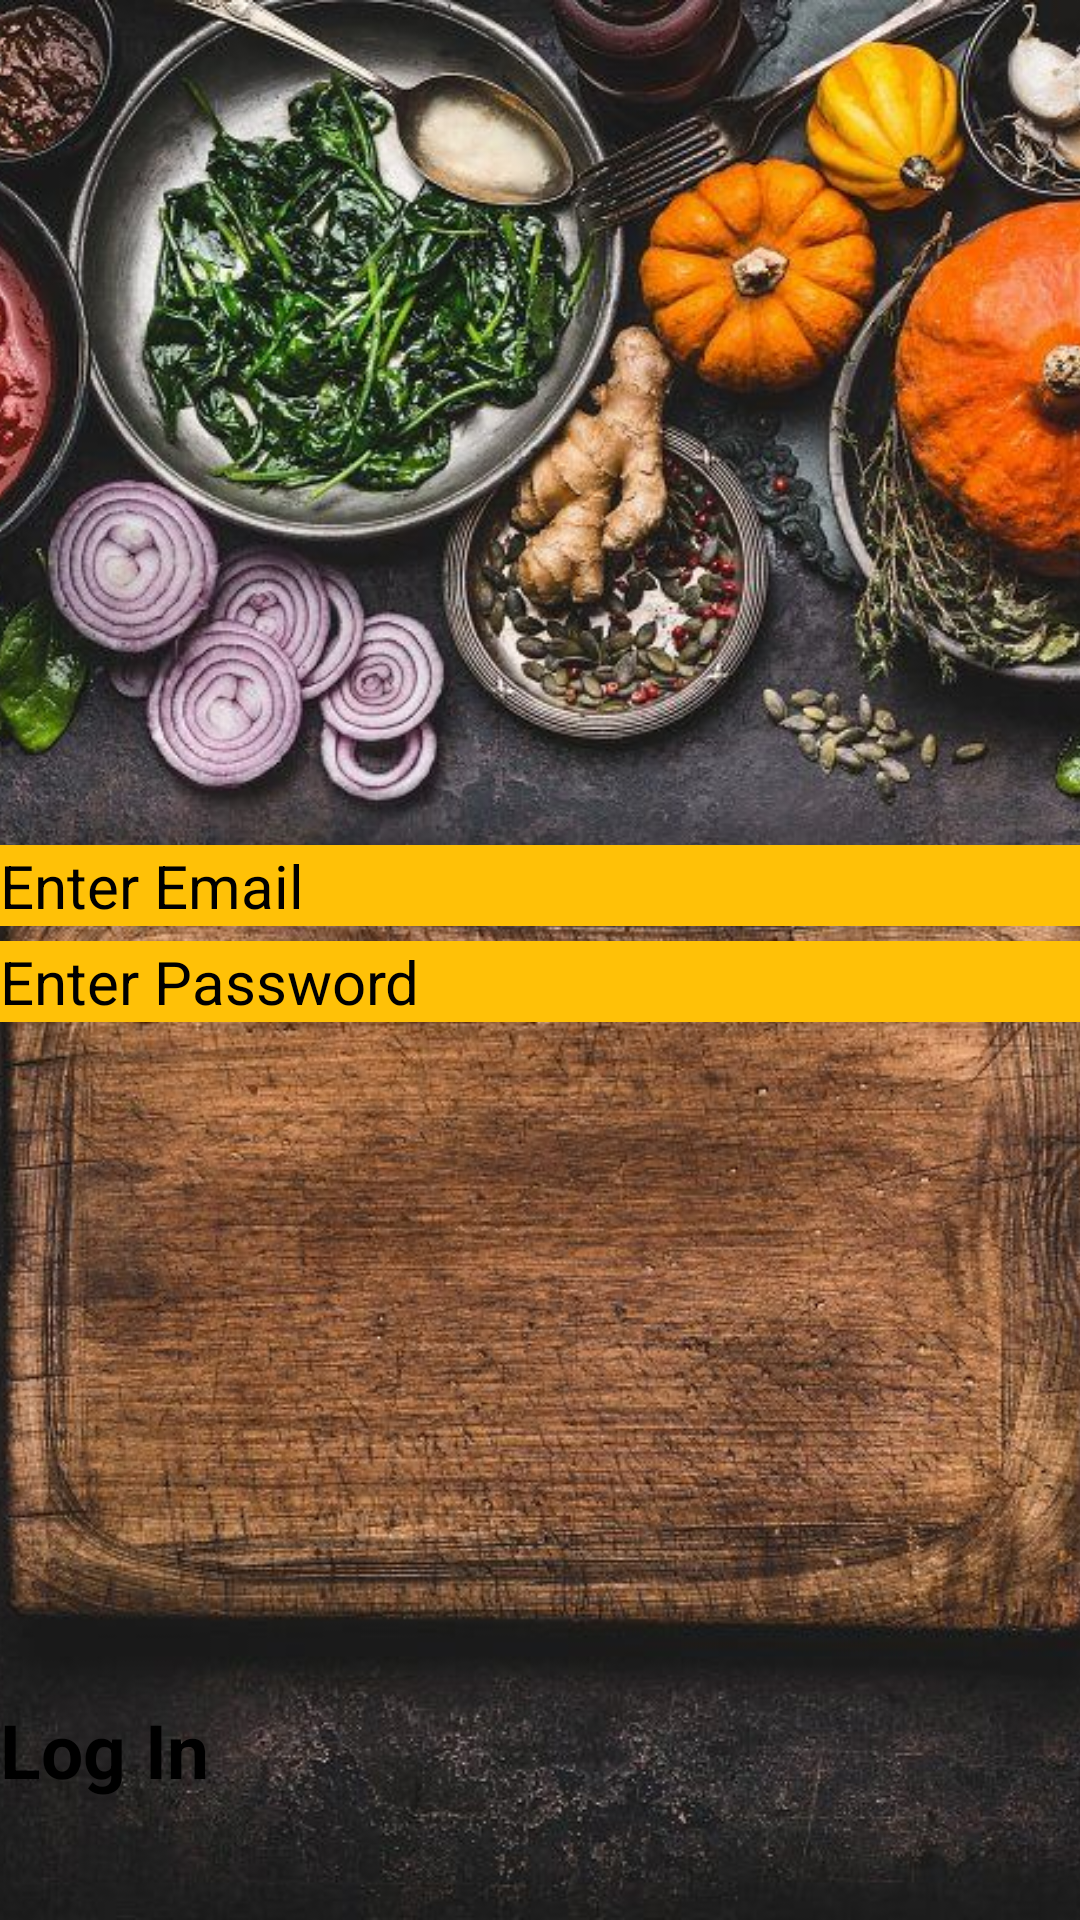

Reconstruct the res/layout file that produces this screen, plus the resources it refers to.
<!-- AndroidManifest.xml: application theme Theme.MyApplication -->
<!-- res/layout/activity_log_in.xml -->
<?xml version="1.0" encoding="utf-8"?>
<androidx.constraintlayout.widget.ConstraintLayout xmlns:android="http://schemas.android.com/apk/res/android"
    xmlns:app="http://schemas.android.com/apk/res-auto"
    xmlns:tools="http://schemas.android.com/tools"
    android:layout_width="match_parent"
    android:layout_height="match_parent"
    tools:context=".logInActivity">

    <ImageView
        android:scaleType="centerCrop"
        android:src="@drawable/dafa"
        android:layout_width="match_parent"
        android:layout_height="match_parent"/>

    <EditText
        android:layout_marginBottom="50sp"
        android:textSize="20sp"
        android:background="@color/yellow"
        android:id="@+id/LogInEditTextEmail"
        android:hint="@string/enter_email"
        app:layout_constraintBottom_toBottomOf="parent"
        app:layout_constraintTop_toTopOf="parent"
        android:layout_width="match_parent"
        android:layout_height="wrap_content"/>

    <EditText
        android:layout_marginTop="5dp"
        android:textSize="20sp"
        android:background="@color/yellow"
        android:id="@+id/LogInEditTextPassword"
        android:hint="@string/enter_password"
        app:layout_constraintTop_toBottomOf="@+id/LogInEditTextEmail"
        android:layout_width="match_parent"
        android:layout_height="wrap_content"/>

    <Button
        android:backgroundTint="@color/yellow"
        android:id="@+id/loginButton2"
        android:textStyle="bold"
        android:textSize="25sp"
        android:textColor="@color/black"
        android:text="@string/log_in"
        android:layout_marginBottom="40dp"
        app:layout_constraintBottom_toBottomOf="parent"
        android:layout_width="match_parent"
        android:layout_height="wrap_content"/>




</androidx.constraintlayout.widget.ConstraintLayout>
<!-- resources referenced by this layout -->
<resources>
  <color name="black">#FF000000</color>
  <color name="yellow">#FFC107</color>
  <!-- drawable dafa: jpg bitmap (drawable-v24, 158492 bytes) -->
  <string name="enter_email">Enter Email</string>
  <string name="enter_password">Enter Password</string>
  <string name="log_in">Log In</string>
  <style name="Theme.MyApplication" parent="Theme.MaterialComponents.DayNight.DarkActionBar">
          
          <item name="colorPrimaryVariant">@color/purple_700</item>
          <item name="colorOnPrimary">@color/black</item>
          
          <item name="colorSecondary">@color/teal_200</item>
          <item name="colorSecondaryVariant">@color/teal_200</item>
          <item name="colorOnSecondary">@color/black</item>
          
          <item name="android:statusBarColor" tools:targetApi="l">?attr/colorPrimaryVariant</item>
          
      </style>
  <color name="purple_700">#FF3700B3</color>
  <color name="teal_200">#FF03DAC5</color>
</resources>
